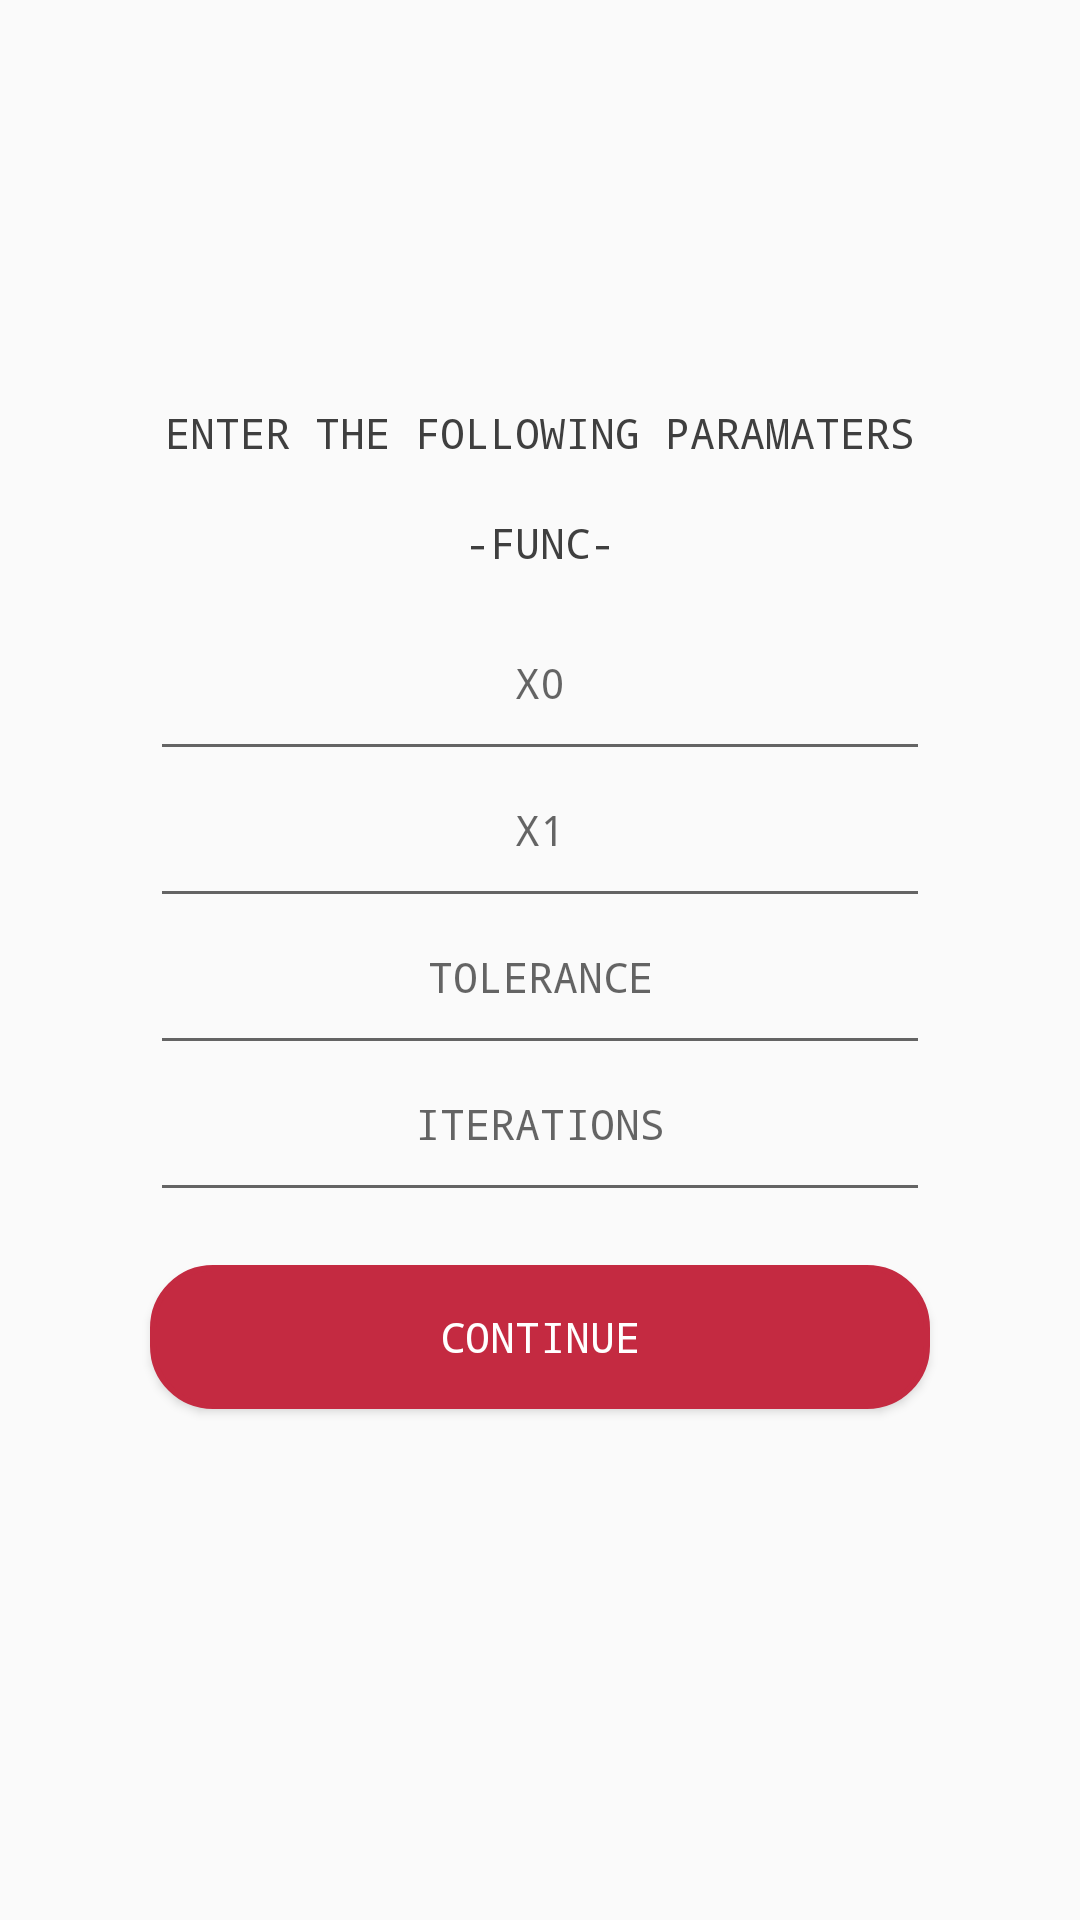

This screen was rendered from an Android layout file. Write that file and the resources it references.
<!-- AndroidManifest.xml: activity theme AppTheme.NoActionBar -->
<!-- res/layout/activity_secant.xml -->
<?xml version="1.0" encoding="utf-8"?>
<android.support.constraint.ConstraintLayout xmlns:android="http://schemas.android.com/apk/res/android"
    xmlns:app="http://schemas.android.com/apk/res-auto"
    xmlns:tools="http://schemas.android.com/tools"
    android:layout_width="match_parent"
    android:layout_height="match_parent"
    tools:context="co.edu.eafit.an.onevar.methods.SecantActivity">

    <LinearLayout

        android:weightSum="1"
        android:layout_width="0dp"
        android:layout_height="0dp"
        android:orientation="vertical"
        android:gravity="center_vertical"

        tools:layout_constraintTop_creator="1"
        tools:layout_constraintRight_creator="1"
        tools:layout_constraintBottom_creator="1"
        tools:layout_constraintLeft_creator="1"

        app:layout_constraintBottom_toBottomOf="parent"
        app:layout_constraintRight_toRightOf="parent"
        app:layout_constraintLeft_toLeftOf="parent"
        app:layout_constraintTop_toTopOf="parent" >

        <TextView
            android:id="@+id/textView13"
            android:layout_width="match_parent"
            android:layout_height="wrap_content"
            android:textAllCaps="true"
            android:text="Enter the following paramaters"
            android:textAlignment="center" />

        <Space
            android:layout_width="match_parent"
            android:layout_height="wrap_content"
            android:layout_weight="0.05" />

        <TextView
            android:id="@+id/secant_func"
            android:layout_width="match_parent"
            android:layout_height="wrap_content"
            android:textAllCaps="true"
            android:text="-func-"
            android:textAlignment="center" />

        <Space
            android:layout_width="match_parent"
            android:layout_height="wrap_content"
            android:layout_weight="0.05" />

        <EditText
            android:id="@+id/secant_x0"
            android:layout_width="match_parent"
            android:layout_height="wrap_content"
            android:layout_marginLeft="50dp"
            android:layout_marginRight="50dp"
            android:paddingBottom="20dp"
            android:textAllCaps="true"
            android:hint="X0"
            android:inputType="numberSigned|numberDecimal"
            android:textAlignment="center" />

        <EditText
            android:id="@+id/secant_x1"
            android:layout_width="match_parent"
            android:layout_height="wrap_content"
            android:layout_marginLeft="50dp"
            android:layout_marginRight="50dp"
            android:paddingBottom="20dp"
            android:textAllCaps="true"
            android:hint="X1"
            android:inputType="numberSigned|numberDecimal"
            android:textAlignment="center" />

        <EditText
            android:id="@+id/secant_tolerance"
            android:layout_width="match_parent"
            android:layout_height="wrap_content"
            android:layout_marginLeft="50dp"
            android:layout_marginRight="50dp"
            android:paddingBottom="20dp"
            android:textAllCaps="true"
            android:hint="TOLERANCE"
            android:inputType="numberDecimal"
            android:textAlignment="center" />

        <EditText
            android:id="@+id/secant_niter"
            android:layout_width="match_parent"
            android:layout_height="wrap_content"
            android:layout_marginLeft="50dp"
            android:layout_marginRight="50dp"
            android:paddingBottom="20dp"
            android:textAllCaps="true"
            android:hint="ITERATIONS"
            android:inputType="number"
            android:textAlignment="center" />

        <Space
            android:layout_width="match_parent"
            android:layout_height="wrap_content"
            android:layout_weight="0.05" />

        <Button
            android:id="@+id/button9"
            android:layout_width="match_parent"
            android:layout_height="wrap_content"
            android:textColor="@color/textColorButton"
            android:background="@drawable/button_shape"
            android:layout_marginLeft="50dp"
            android:layout_marginRight="50dp"
            android:onClick="runSecant"
            android:text="CONTINUE" />

        

        <Space
            android:layout_width="match_parent"
            android:layout_height="wrap_content"
            android:layout_weight="0.1" />

        <TextView
            android:id="@+id/secant_result"
            android:layout_width="match_parent"
            android:layout_height="wrap_content"
            android:layout_marginLeft="50dp"
            android:layout_marginRight="50dp"
            android:textAllCaps="true"
            android:enabled="false"
            android:visibility="gone"
            android:textAlignment="center" />

    </LinearLayout>

</android.support.constraint.ConstraintLayout>
<!-- resources referenced by this layout -->
<resources>
  <color name="textColorButton">#ffffff</color>
  <!-- drawable button_shape (drawable) -->
  <?xml version="1.0" encoding="utf-8"?>
  <shape xmlns:android="http://schemas.android.com/apk/res/android"
      android:shape="rectangle" >
  
      <solid android:color="@color/colorAccent" />
  
      <stroke
          android:width="2dp"
          android:color="@color/colorAccent" />
  
      <corners
          android:bottomLeftRadius="20dp"
          android:bottomRightRadius="20dp"
          android:topLeftRadius="20dp"
          android:topRightRadius="20dp" />
  
  </shape>
  <style name="AppTheme.NoActionBar">
          <item name="windowActionBar">false</item>
          <item name="windowNoTitle">true</item>
      </style>
  <color name="colorAccent">#c42a41</color>
</resources>
